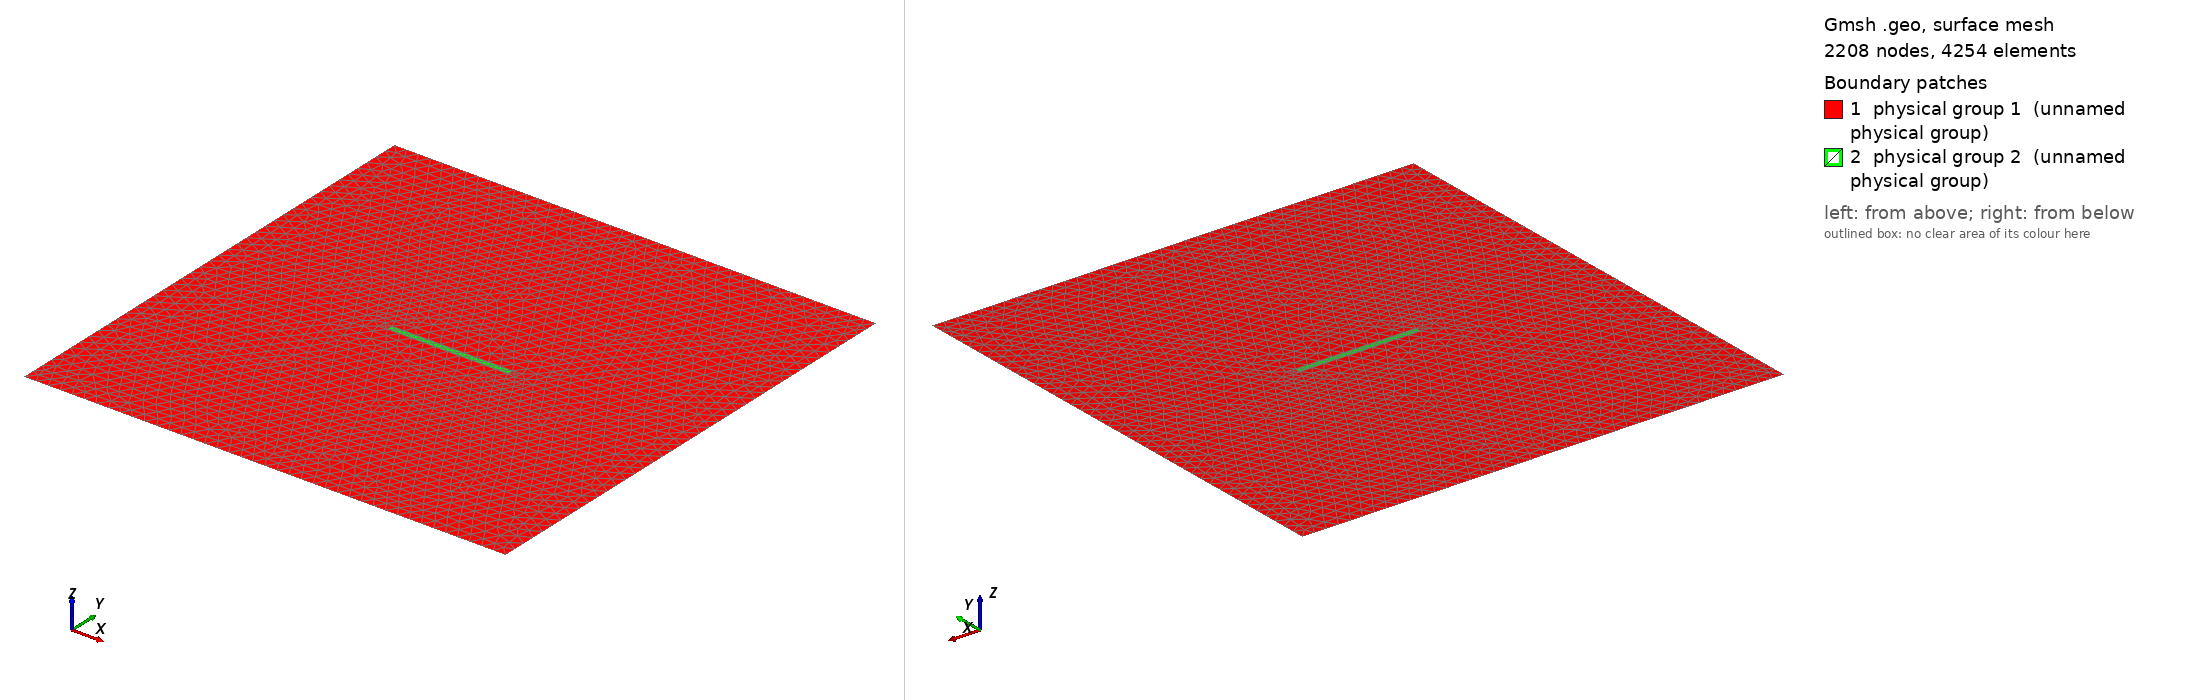

Gmsh geometry script, surface-meshed: 2208 nodes, 4254 surface elements. Boundary patches (legend numbers): 1 physical group 1 (unnamed physical group), 2 physical group 2 (unnamed physical group). Left view from above one corner, right view from below the opposite corner. Legend entries are the model's physical surfaces. The drawing asked Gmsh for element sizes between 1% and 20% of the model's largest extent; the script's own settings can give other sizes.

=== InitialCrackThick.geo (drawn) ===
L = 1.;
l = 0.25;
h = 0.025;

Point(1) = {-L/2., -L/2., 0, h};
Point(2) = { L/2., -L/2., 0, h};
Point(3) = { L/2.,  L/2., 0, h};
Point(4) = {-L/2.,  L/2., 0, h};
Point(5) = {-l/2., -h/4., 0, h};
Point(6) = { l/2., -h/4., 0, h};
Point(7) = { l/2.,  h/4., 0, h};
Point(8) = {-l/2.,  h/4., 0, h};

Line(1) = {1, 2};
Line(2) = {2, 3};
Line(3) = {3, 4};
Line(4) = {4, 1};

Line(5) = {5, 6};
Line(6) = {6, 7};
Line(7) = {7, 8};
Line(8) = {8, 5};

Line(9) = {1, 5};
Line(10) = {7, 3};

Line Loop(10) = {1, 2, -10, -6, -5, -9};
Line Loop(11) = {9, -8, -7, 10, 3, 4};
Line Loop(12) = {-5, -6, -7, -8};

Plane Surface(10) = {10};
Plane Surface(11) = {11};
Plane Surface(12) = {12};

Physical Surface(1) = {10, 11};
Physical Surface(2) = {12};
Physical Line(30) = {1};
Physical Line(40) = {-3};
